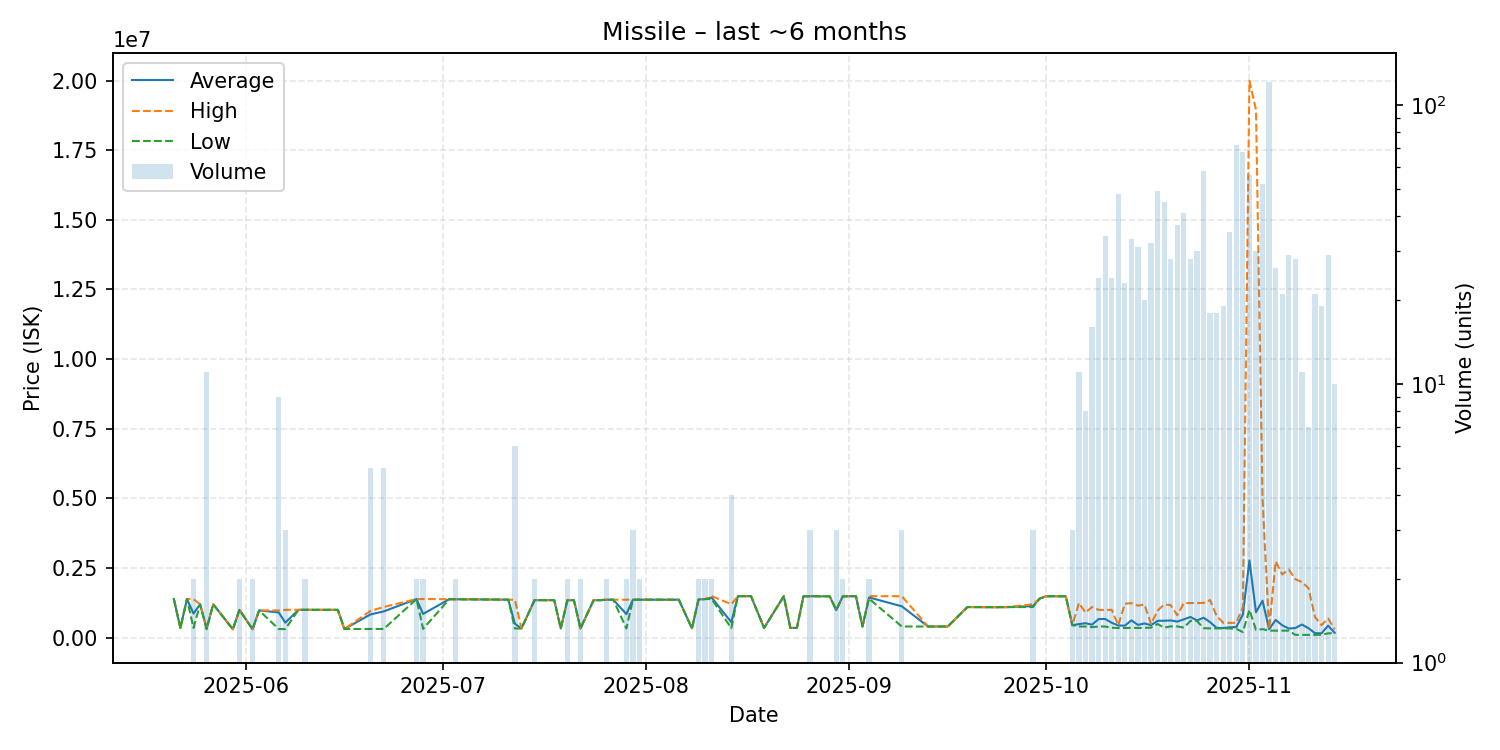

Source data for this figure (header and first rows):
date, average, highest, lowest, order_count, volume
2025-05-21, 1389000, 1389000, 1389000, 1, 1
2025-05-22, 350000, 350000, 350000, 1, 1
2025-05-23, 1389000, 1389000, 1389000, 1, 1
2025-05-24, 865550, 1381000, 350100, 2, 2
2025-05-25, 1199000, 1199000, 1199000, 1, 1
2025-05-26, 328091, 350150, 301600, 4, 11
2025-05-27, 1198000, 1198000, 1198000, 1, 1
2025-05-30, 301700, 301700, 301700, 1, 1
2025-05-31, 998900, 998900, 998900, 2, 2
2025-06-02, 303900, 303900, 303900, 1, 2
2025-06-03, 977900, 977900, 977900, 1, 1
2025-06-06, 904189, 977100, 308600, 9, 9
2025-06-07, 539033, 999900, 308600, 3, 3
2025-06-09, 999900, 999900, 999900, 1, 1
2025-06-10, 999900, 999900, 999900, 2, 2
2025-06-12, 998900, 998900, 998900, 1, 1
2025-06-15, 998900, 998900, 998900, 1, 1
2025-06-16, 312200, 312200, 312200, 1, 1
2025-06-20, 836220, 962450, 312200, 5, 5
2025-06-22, 942440, 1100000, 312300, 5, 5
2025-06-27, 1385500, 1386000, 1385000, 2, 2
2025-06-28, 851250, 1387000, 315500, 2, 2
2025-07-02, 1381000, 1381000, 1381000, 1, 1
2025-07-03, 1379000, 1379000, 1379000, 2, 2
2025-07-11, 1364000, 1364000, 1364000, 1, 1
2025-07-12, 502000, 1362000, 330000, 2, 6
2025-07-13, 330000, 330000, 330000, 1, 1
2025-07-15, 1346000, 1346000, 1346000, 2, 2
2025-07-18, 1346000, 1346000, 1346000, 1, 1
2025-07-19, 330000, 330000, 330000, 1, 1
2025-07-20, 1344000, 1344000, 1344000, 1, 2
2025-07-21, 1344000, 1344000, 1344000, 1, 1
2025-07-22, 330000, 330000, 330000, 1, 2
2025-07-24, 1344000, 1344000, 1344000, 1, 1
2025-07-25, 1345000, 1345000, 1345000, 1, 1
2025-07-26, 1362500, 1363000, 1362000, 2, 2
2025-07-27, 1363000, 1363000, 1363000, 1, 1
2025-07-29, 846000, 1362000, 330000, 2, 2
2025-07-30, 1363667, 1364000, 1363000, 3, 3
2025-07-31, 1363500, 1364000, 1363000, 2, 2
2025-08-06, 1362000, 1362000, 1362000, 1, 1
2025-08-08, 331100, 331100, 331100, 1, 1
2025-08-09, 1373000, 1383000, 1363000, 2, 2
2025-08-10, 1385500, 1386000, 1385000, 2, 2
2025-08-11, 1439000, 1491000, 1387000, 2, 2
2025-08-14, 555825, 1200000, 341100, 3, 4
2025-08-15, 1490000, 1490000, 1490000, 1, 1
2025-08-17, 1490000, 1490000, 1490000, 1, 1
2025-08-19, 350000, 350000, 350000, 1, 1
2025-08-22, 1488000, 1488000, 1488000, 1, 1
2025-08-23, 350100, 350100, 350100, 1, 1
2025-08-24, 350100, 350100, 350100, 1, 1
2025-08-25, 1488000, 1488000, 1488000, 1, 1
2025-08-26, 1487333, 1488000, 1487000, 2, 3
2025-08-29, 1485000, 1485000, 1485000, 1, 1
2025-08-30, 989967, 990000, 989900, 2, 3
2025-08-31, 1484000, 1484000, 1484000, 2, 2
2025-09-02, 1489000, 1489000, 1489000, 1, 1
2025-09-03, 400000, 400000, 400000, 1, 1
2025-09-04, 1444500, 1489000, 1400000, 2, 2
... 52 more rows
